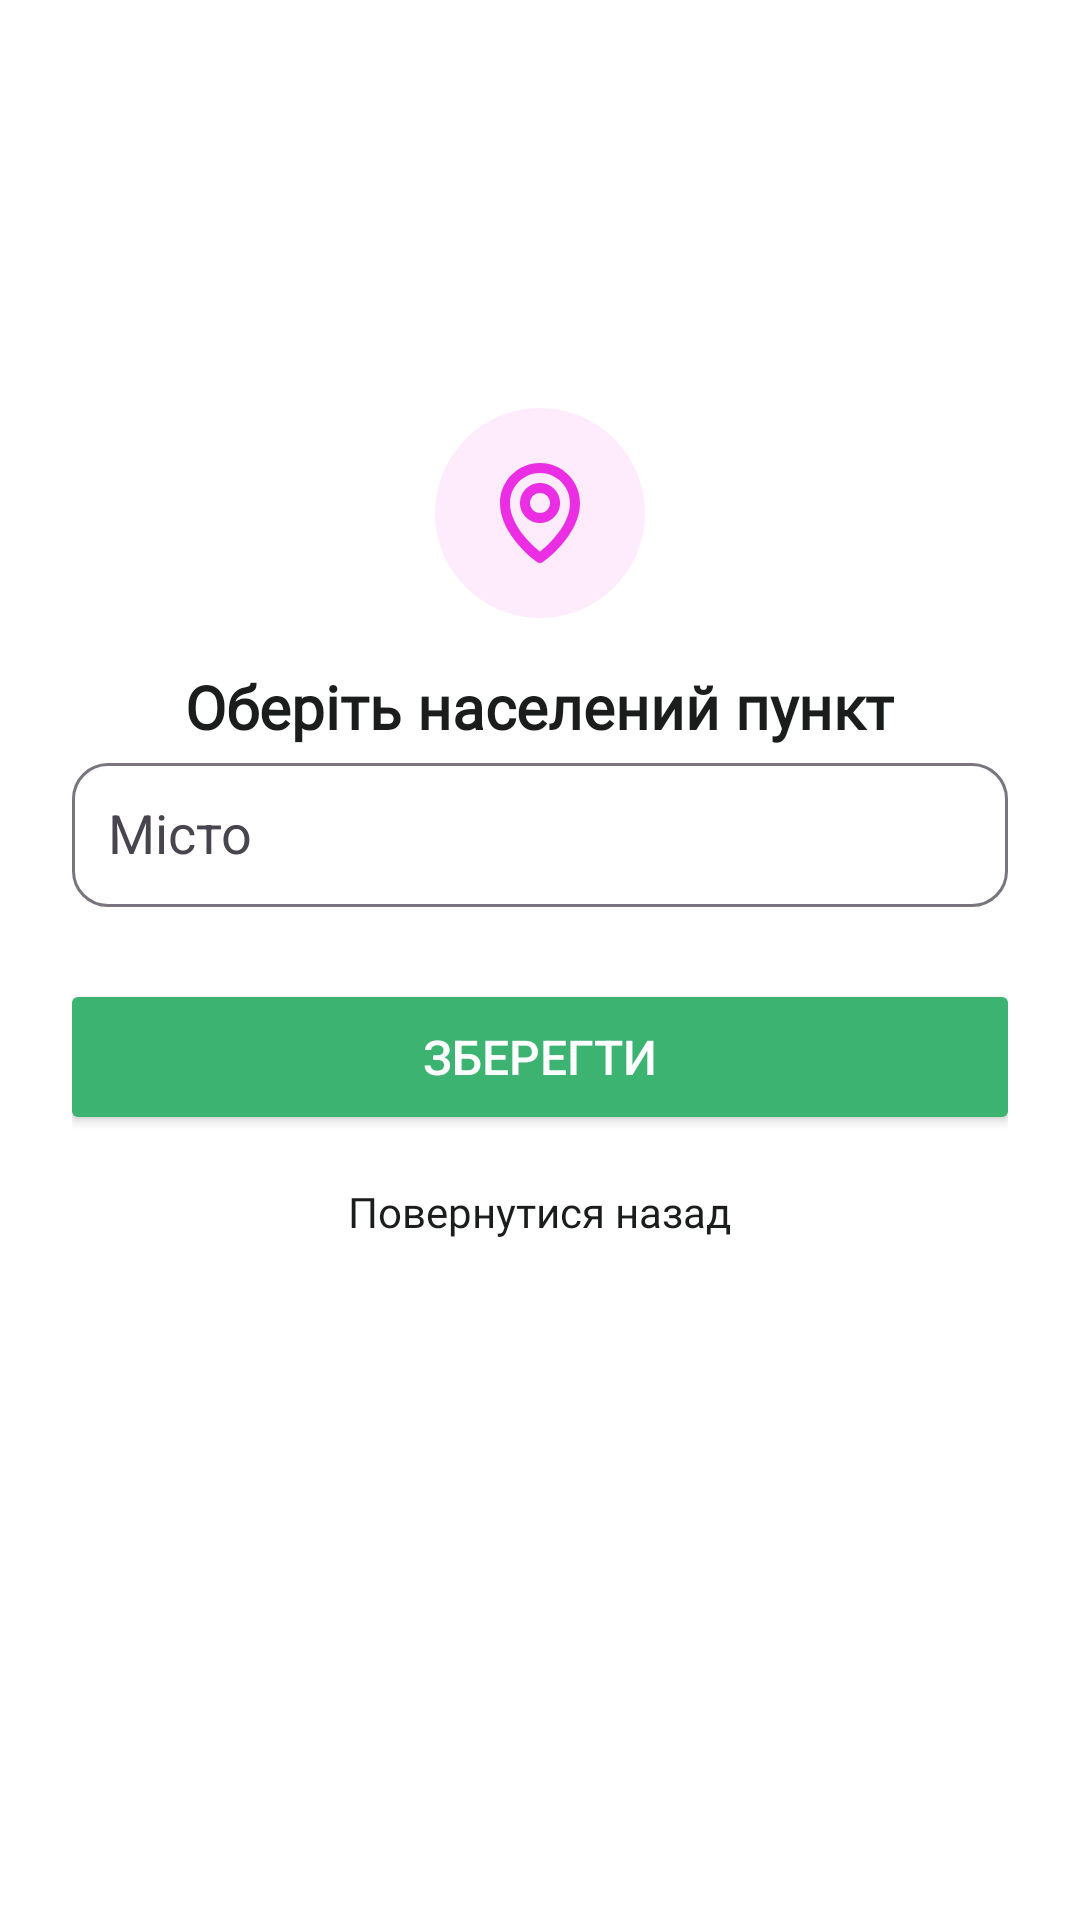

Android layout source for this screen:
<!-- AndroidManifest.xml: application theme Theme.Ecofy -->
<!-- res/layout/activity_city.xml -->
<?xml version="1.0" encoding="utf-8"?>
<LinearLayout xmlns:android="http://schemas.android.com/apk/res/android"
    xmlns:app="http://schemas.android.com/apk/res-auto"
    xmlns:tools="http://schemas.android.com/tools"
    android:id="@+id/main"
    android:layout_width="match_parent"
    android:layout_height="match_parent"
    android:background="#FFFFFF"
    android:orientation="vertical"
    android:paddingHorizontal="24dp"
    android:paddingVertical="16dp">

    <LinearLayout
        android:layout_width="match_parent"
        android:layout_height="wrap_content"
        android:orientation="vertical">

        <LinearLayout
            android:layout_width="match_parent"
            android:layout_height="wrap_content"
            android:orientation="vertical"
            android:gravity="center"
            android:layout_marginTop="120dp">

            <ImageView
                android:layout_width="70dp"
                android:layout_height="70dp"
                android:src="@drawable/ic_location_circle"
                android:contentDescription="Location image"
                android:layout_marginBottom="16dp"/>

            <TextView
                android:layout_width="wrap_content"
                android:layout_height="wrap_content"
                android:fontFamily="@font/kyiv_type_medium"
                android:text="@string/choose_city"
                android:textColor="#1B1D1C"
                android:textSize="20sp"
                android:textStyle="bold" />

            
            <com.google.android.material.textfield.TextInputLayout
                android:layout_width="match_parent"
                android:layout_height="wrap_content"
                android:hint="@string/city"
                app:boxBackgroundMode="outline"
                app:boxCornerRadiusTopStart="12dp"
                app:boxCornerRadiusTopEnd="12dp"
                app:boxCornerRadiusBottomStart="12dp"
                app:boxCornerRadiusBottomEnd="12dp">

                <AutoCompleteTextView
                    android:id="@+id/cityInput"
                    android:layout_width="match_parent"
                    android:layout_height="48dp"
                    android:inputType="textCapWords"
                    android:paddingStart="12dp"
                    android:paddingEnd="12dp"
                    android:completionThreshold="1"
                    android:dropDownHeight="wrap_content"
                    android:focusable="true"
                    android:focusableInTouchMode="true"
                    android:clickable="true"/>
            </com.google.android.material.textfield.TextInputLayout>

        </LinearLayout>

        <Button
            android:id="@+id/button_save"
            android:layout_gravity="center"
            android:layout_width="320dp"
            android:layout_height="52dp"
            android:layout_marginTop="24dp"
            android:backgroundTint="#3CB371"
            android:text="@string/save"
            android:textColor="#FFFFFF"
            android:textSize="16sp"/>

        <TextView
            android:id="@+id/link_to_reg"
            android:layout_width="wrap_content"
            android:layout_height="wrap_content"
            android:layout_gravity="center"
            android:layout_marginTop="16dp"
            android:text="@string/back"
            android:textColor="#1B1D1C"
            android:textSize="14sp"
            android:fontFamily="@font/roboto_medium"/>

    </LinearLayout>

</LinearLayout>
<!-- resources referenced by this layout -->
<resources>
  <!-- drawable ic_location_circle (drawable) -->
  <vector xmlns:android="http://schemas.android.com/apk/res/android"
      android:width="70dp"
      android:height="70dp"
      android:viewportWidth="70"
      android:viewportHeight="70">
    <path
        android:pathData="M35,0L35,0A35,35 0,0 1,70 35L70,35A35,35 0,0 1,35 70L35,70A35,35 0,0 1,0 35L0,35A35,35 0,0 1,35 0z"
        android:fillColor="#FEEBFC"/>
    <path
        android:pathData="M35,38.333C38.677,38.333 41.667,35.343 41.667,31.667C41.667,27.99 38.677,25 35,25C31.323,25 28.333,27.99 28.333,31.667C28.333,35.343 31.323,38.333 35,38.333ZM35,28.333C36.838,28.333 38.333,29.828 38.333,31.667C38.333,33.505 36.838,35 35,35C33.162,35 31.667,33.505 31.667,31.667C31.667,29.828 33.162,28.333 35,28.333Z"
        android:fillColor="#EB2DE3"/>
    <path
        android:pathData="M34.033,51.357C34.316,51.558 34.653,51.666 35,51.666C35.347,51.666 35.684,51.558 35.967,51.357C36.473,50.998 48.382,42.4 48.333,31.667C48.333,24.315 42.352,18.333 35,18.333C27.648,18.333 21.667,24.315 21.667,31.658C21.618,42.4 33.527,50.998 34.033,51.357ZM35,21.667C40.515,21.667 45,26.152 45,31.675C45.035,39.072 37.687,45.713 35,47.892C32.315,45.712 24.965,39.068 25,31.667C25,26.152 29.485,21.667 35,21.667Z"
        android:fillColor="#EB2DE3"/>
  </vector>
  <string name="back">Повернутися назад\n</string>
  <string name="choose_city">Оберіть населений пункт</string>
  <string name="city">Місто</string>
  <string name="save">Зберегти</string>
  <style name="Theme.Ecofy" parent="Base.Theme.Ecofy" />
  <style name="Base.Theme.Ecofy" parent="Theme.Material3.DayNight.NoActionBar">
          
          
      </style>
</resources>
